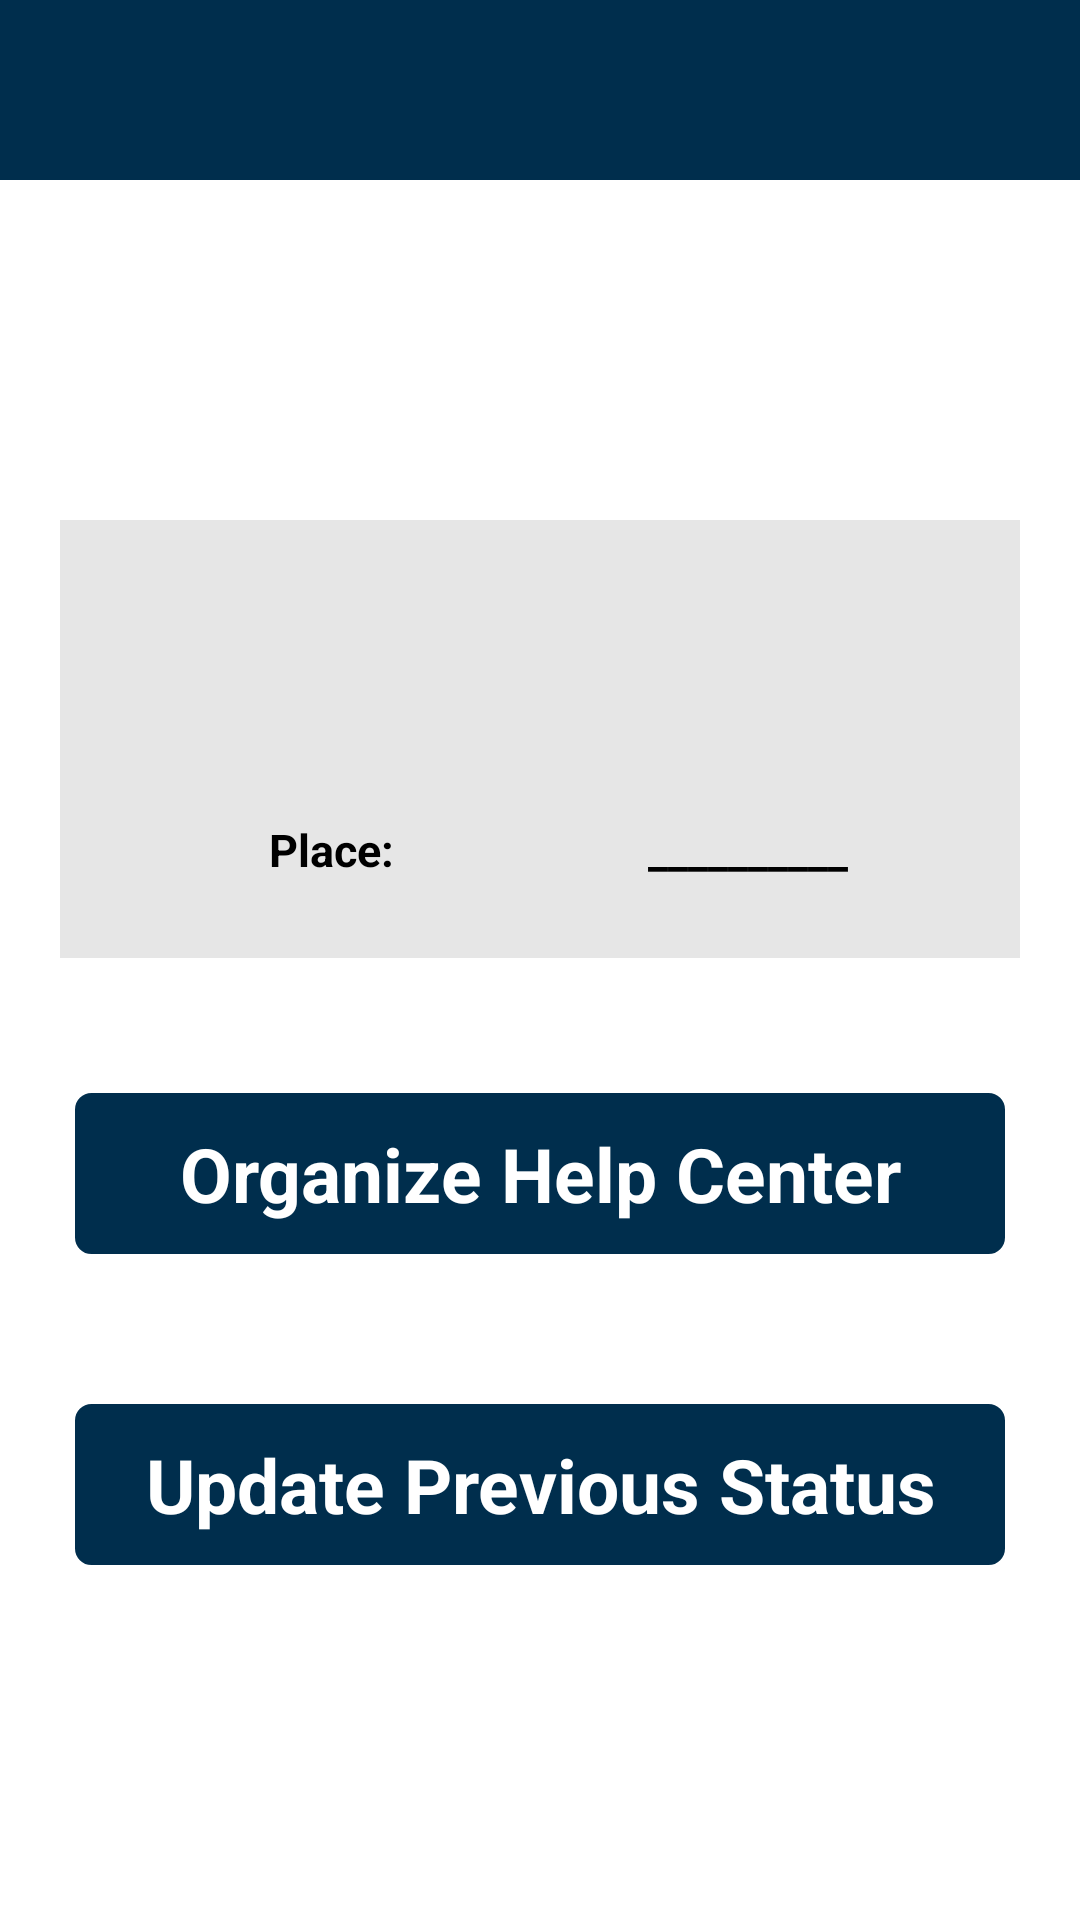

Produce the Android XML layout that renders to this screen, including the resource entries it uses.
<!-- AndroidManifest.xml: application theme AppTheme -->
<!-- res/layout/activity_helper__intermediate.xml -->
<LinearLayout xmlns:android="http://schemas.android.com/apk/res/android"
    xmlns:tools="http://schemas.android.com/tools"
    xmlns:app="http://schemas.android.com/apk/res-auto"
    android:id="@+id/LinearLayout1"
    android:layout_width="match_parent"
    android:layout_height="match_parent"
    android:orientation="vertical">

    <android.support.v7.widget.Toolbar
        android:id="@+id/my_toolbar"
        android:layout_width="match_parent"
        android:layout_height="60dp"
        android:background="#002e4d"
        app:titleTextColor="#FFFFFF"
        android:theme="@style/ThemeOverlay.AppCompat.ActionBar" />

    <LinearLayout
        android:layout_width="match_parent"
        android:layout_height="match_parent"
        android:layout_gravity="center_vertical"
        android:gravity="center_vertical"
        android:orientation="vertical">

        <LinearLayout
            android:layout_width="match_parent"
            android:layout_height="wrap_content"
            android:layout_margin="20dp"
            android:background="#e6e6e6"
            android:orientation="vertical"
            android:padding="6dip" >

            <LinearLayout
                android:layout_width="match_parent"
                android:layout_height="wrap_content"
                android:layout_margin="5dp"
                android:padding="10dp">

                <TextView
                    android:layout_width="match_parent"
                    android:layout_height="wrap_content"
                    android:layout_gravity="center_horizontal"
                    android:gravity="center_horizontal"
                    android:id="@+id/dtype"
                    android:textStyle="bold"
                    android:textSize="25dp"
                    android:textColor="#000000"
                    android:padding="5dp"/>
            </LinearLayout>

            <LinearLayout
                android:layout_width="match_parent"
                android:layout_height="wrap_content"
                android:layout_margin="5dp"
                android:padding="10dp">

                <TextView
                    android:layout_width="match_parent"
                    android:layout_height="wrap_content"
                    android:layout_gravity="center_horizontal"
                    android:gravity="center_horizontal"
                    android:text="Place:"
                    android:layout_weight="1"
                    android:textStyle="bold"
                    android:textSize="15dp"
                    android:textColor="#000000"
                    android:padding="5dp"/>

                <TextView
                    android:layout_width="match_parent"
                    android:layout_height="wrap_content"
                    android:layout_gravity="center_horizontal"
                    android:gravity="center_horizontal"
                    android:text="__________"
                    android:id="@+id/dloc"
                    android:layout_weight="1"
                    android:textStyle="bold"
                    android:textSize="15dp"
                    android:textColor="#000000"
                    android:padding="5dp"/>

            </LinearLayout>
        </LinearLayout>

        <Button
            android:layout_width="match_parent"
            android:layout_height="wrap_content"
            android:layout_margin="25dp"
            android:padding="10dp"
            android:textColor="#FFFFFF"
            android:textStyle="bold"
            android:id="@+id/organise"
            android:textSize="25dp"
            android:text="Organize Help Center"
            android:background="@drawable/button"/>

        <Button
            android:layout_width="match_parent"
            android:layout_height="wrap_content"
            android:layout_margin="25dp"
            android:padding="10dp"
            android:textColor="#FFFFFF"
            android:textStyle="bold"
            android:id="@+id/update"
            android:textSize="25dp"
            android:text="Update Previous Status"
            android:background="@drawable/button"/>

    </LinearLayout>

</LinearLayout>
<!-- resources referenced by this layout -->
<resources>
  <!-- drawable button (drawable) -->
  <?xml version="1.0" encoding="utf-8"?>
  <selector xmlns:android="http://schemas.android.com/apk/res/android" >
      <item android:state_pressed="true" >
          <shape android:shape="rectangle"  >
              <corners android:radius="5dip" />
              <stroke android:width="1dip" android:color="#002e4d" />
              <gradient android:angle="-90" android:startColor="#002e4d" android:endColor="#002e4d"  />
          </shape>
      </item>
      <item android:state_focused="true">
          <shape android:shape="rectangle"  >
              <corners android:radius="5dip" />
              <stroke android:width="1dip" android:color="#002e4d" />
              <solid android:color="#002e4d"/>
          </shape>
      </item>
      <item >
          <shape android:shape="rectangle"  >
              <corners android:radius="5dip" />
              <stroke android:width="1dip" android:color="#002e4d" />
              <gradient android:angle="-90" android:startColor="#002e4d" android:endColor="#002e4d" />
          </shape>
      </item>
  </selector>
  <style name="AppTheme" parent="AppBaseTheme">
          
      </style>
  <style name="AppBaseTheme" parent="android:Theme.Light">
          
      </style>
</resources>
